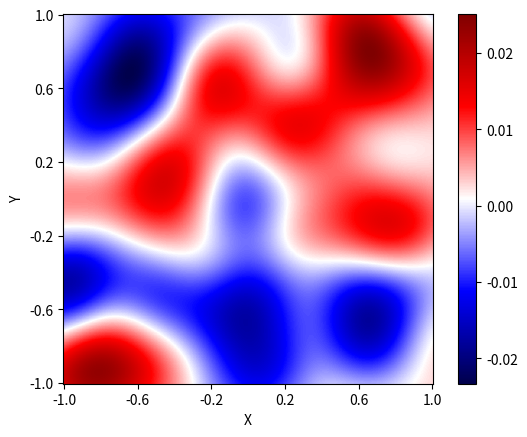
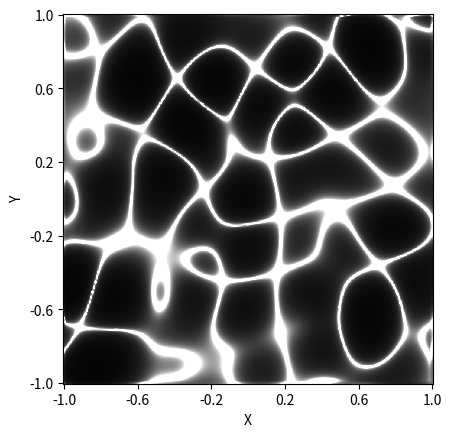
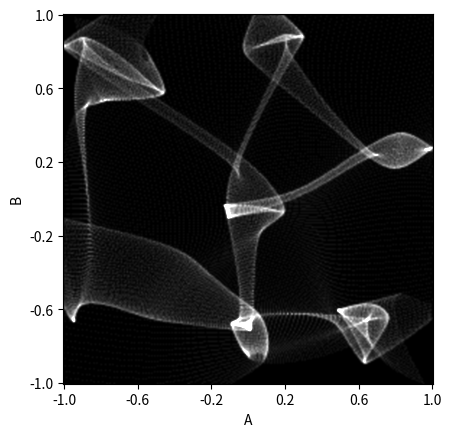

Source code (Python) for these figures, in order:
import numpy as np
from scipy import signal
import matplotlib.pyplot as plt

N = 256 # Grid resolution, N ** 2 points
SX = 1 / 5 # X Roughness
SY = 1 / 5 # Y Roughness
FLAT = 50 # Flattening factor
D = 5 # Distance to screen

x = np.linspace(- 1, 1, N)
y = np.linspace(- 1, 1, N)
X, Y = np.meshgrid(x, y)

# Generating random wavefront
bell_curve = np.exp(- (X ** 2 / (2 * SX ** 2) + Y ** 2 / (2 * SY ** 2)))
randn_phase = np.exp(2j * np.pi * np.random.randn(*np.shape(X)))
complex_amplitude = signal.convolve(randn_phase, bell_curve, 'same')
mean_sqr_amplitude = np.sqrt(np.mean(np.abs(complex_amplitude) ** 2))
Z = np.real(complex_amplitude / mean_sqr_amplitude) / FLAT

# Jacobian and inverse Jacobian
O1, O2 = np.gradient(- Z, x, y)
O1x, O1y = np.gradient(O1, x, y)
O2x, O2y = np.gradient(O2, x, y)
Jacobian = O1x * O2y - O1y * O2x
invJacobian = np.abs(1 / Jacobian)

# Far field intensity
I = np.zeros((N, N))
for i, xi in enumerate(x):
    for j, yj in enumerate(y):
        # Where rays land on the screen
        a = xi + (D - Z[i, j]) * O1[i, j]
        b = yj + (D - Z[i, j]) * O2[i, j]
        # Intensity
        if np.abs(a) > 1 or np.abs(b) > 1:
            continue
        indx = np.argmin(np.abs(x - a))
        indy = np.argmin(np.abs(y - b))
        I[indx, indy] += 1
        

# Plotting
fig1, ax1 = plt.subplots()
im1 = ax1.imshow(Z, cmap='seismic', origin='lower')
plt.colorbar(im1, ax=ax1)
ax1.set_xlabel('X')
ax1.set_ylabel('Y')

fig2, ax2 = plt.subplots()
im2 = ax2.imshow(invJacobian, cmap='gray', clim=(0, 200), origin='lower')
ax2.set_xlabel('X')
ax2.set_ylabel('Y')

fig3, ax3 = plt.subplots()
im3 = ax3.imshow(I, cmap='gray', clim=(0, 12), origin='lower', interpolation='bicubic')
ax3.set_xlabel('A')
ax3.set_ylabel('B')

step = N // 5
axes = [ax1, ax2, ax3]
for ax in axes:
    ax.set_xticks(np.arange(0, N, step), [f'{i:.1f}' for i in x[::step]])
    ax.set_yticks(np.arange(0, N, step), [f'{i:.1f}' for i in y[::step]])

plt.show()